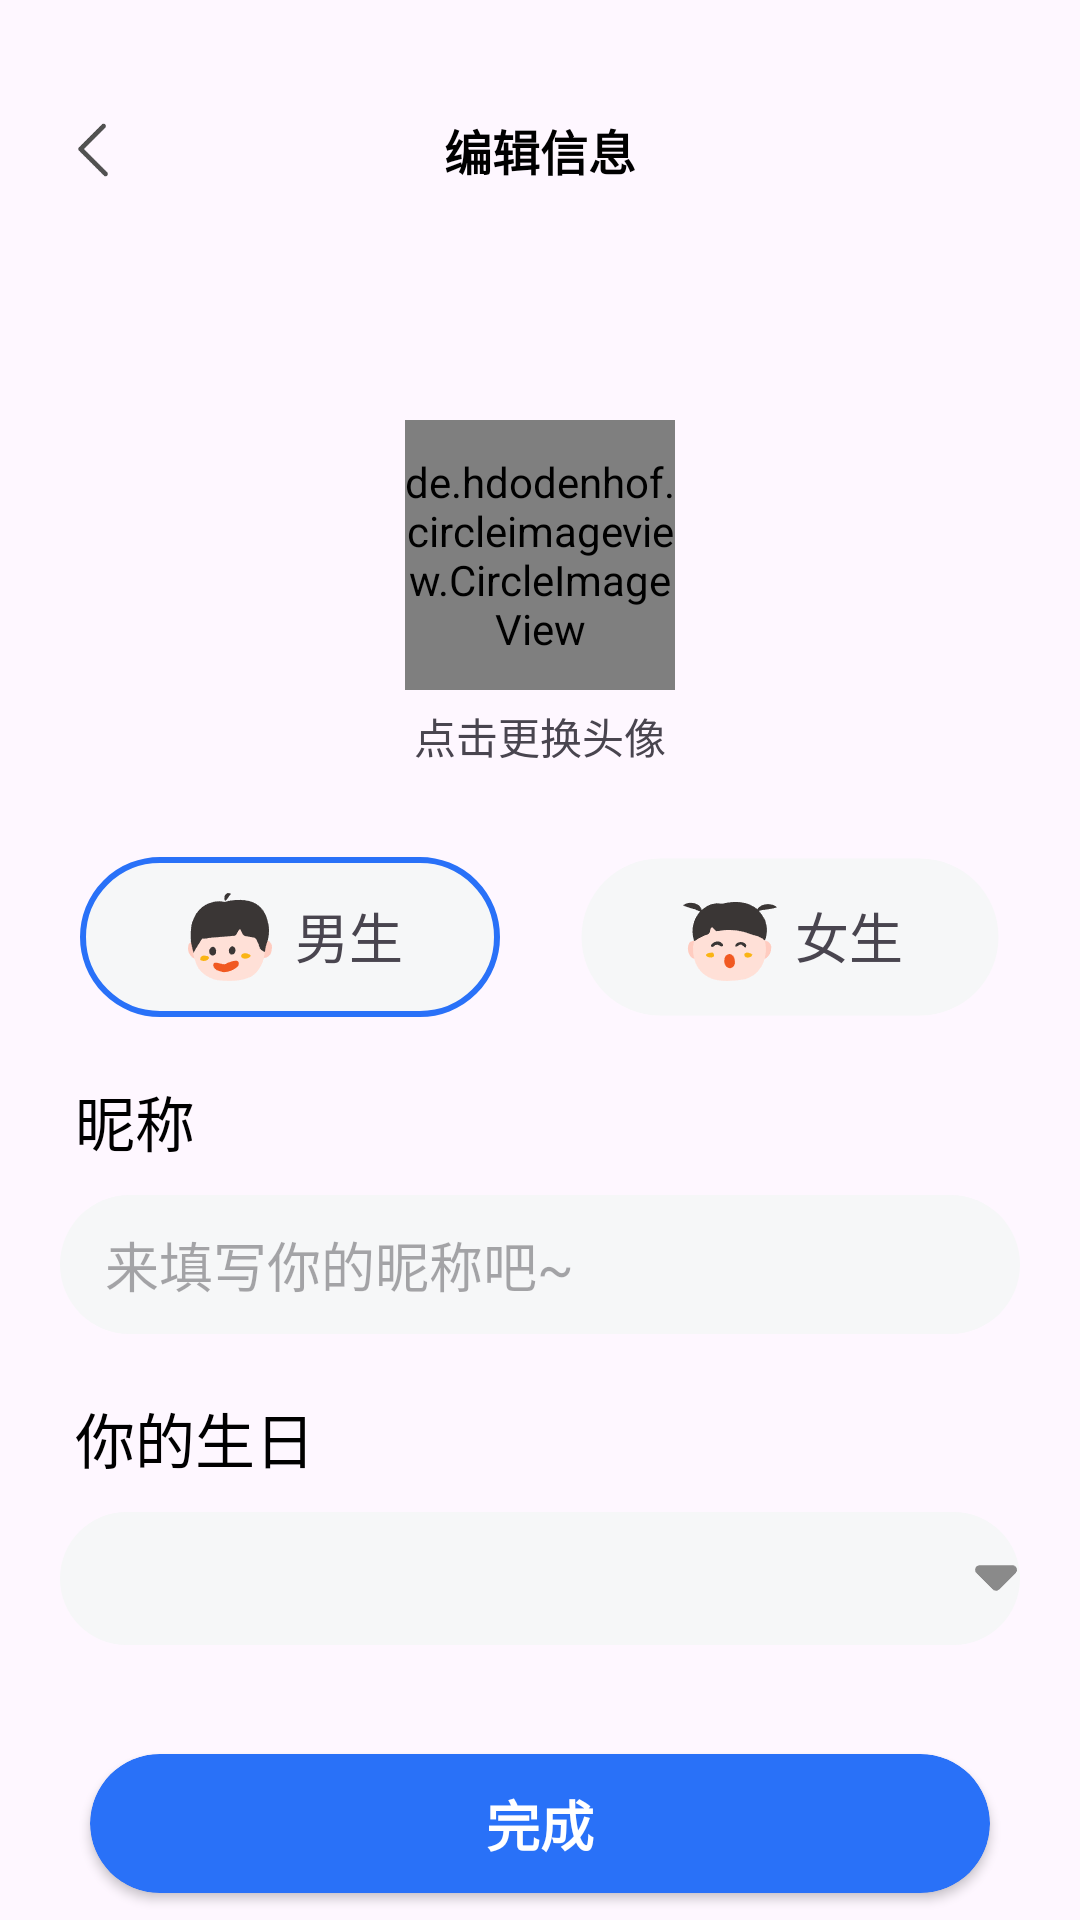

The Android layout XML behind this screen, and the referenced resources:
<!-- AndroidManifest.xml: application theme Theme.EnglishGPTApplication -->
<!-- res/layout/fragment_my.xml -->
<?xml version="1.0" encoding="utf-8"?>
<layout xmlns:android="http://schemas.android.com/apk/res/android">
    <androidx.constraintlayout.widget.ConstraintLayout
        xmlns:tools="http://schemas.android.com/tools"
        android:layout_width="match_parent"
        android:layout_height="match_parent"
        xmlns:app="http://schemas.android.com/apk/res-auto"
        tools:context=".ui.MyFragment">

        <com.google.android.material.appbar.MaterialToolbar
            android:id="@+id/toolbar"
            android:layout_width="match_parent"
            android:layout_height="100dp"
            app:layout_constraintBottom_toTopOf="@+id/head_photo"
            app:layout_constraintEnd_toEndOf="parent"
            app:layout_constraintTop_toTopOf="parent">

            <ImageView
                android:id="@+id/iv_back"
                android:layout_width="30dp"
                android:layout_height="20dp"
                android:src="@drawable/ic_back"
                android:layout_gravity="start"/>
            <TextView
                android:layout_width="wrap_content"
                android:layout_height="wrap_content"
                android:text="编辑信息"
                android:textSize="16sp"
                android:textStyle="bold"
                android:textColor="@color/black"
                android:layout_gravity="center_horizontal"/>
        </com.google.android.material.appbar.MaterialToolbar>

        <de.hdodenhof.circleimageview.CircleImageView
            android:id="@+id/head_photo"
            android:layout_width="90dp"
            android:layout_height="90dp"
            android:src="@drawable/ic_head_photo"
            app:layout_constraintTop_toBottomOf="@id/toolbar"
            app:layout_constraintStart_toStartOf="parent"
            app:layout_constraintEnd_toEndOf="parent"
            android:layout_marginTop="40dp"/>

        <TextView
            android:id="@+id/tip_head_photo"
            android:layout_width="wrap_content"
            android:layout_height="wrap_content"
            android:text="点击更换头像"
            android:layout_marginTop="5dp"
            app:layout_constraintTop_toBottomOf="@id/head_photo"
            app:layout_constraintStart_toStartOf="parent"
            app:layout_constraintEnd_toEndOf="parent"/>


        <androidx.constraintlayout.widget.ConstraintLayout
                android:id="@+id/boy"
                android:layout_width="140dp"
                android:layout_height="wrap_content"
                app:layout_constraintTop_toBottomOf="@id/tip_head_photo"
                app:layout_constraintStart_toStartOf="parent"
                app:layout_constraintEnd_toStartOf="@id/girl"
                android:layout_marginTop="30dp"
                android:background="@drawable/shape_gender_checked">
                <ImageView
                    android:id="@+id/ic_boy"
                    android:layout_width="wrap_content"
                    android:layout_height="wrap_content"
                    android:src="@drawable/ic_boy"
                    app:layout_constraintTop_toTopOf="parent"
                    app:layout_constraintStart_toStartOf="parent"
                    app:layout_constraintEnd_toEndOf="@+id/tv_boy"
                    app:layout_constraintHorizontal_bias="0.45"
                    android:paddingTop="10dp"
                    android:paddingBottom="10dp"/>
                <TextView
                    android:id="@+id/tv_boy"
                    android:layout_width="wrap_content"
                    android:layout_height="wrap_content"
                    android:text="男生"
                    android:textSize="18sp"
                    app:layout_constraintTop_toTopOf="parent"
                    app:layout_constraintStart_toEndOf="@id/ic_boy"
                    app:layout_constraintHorizontal_bias="0.13"
                    app:layout_constraintEnd_toEndOf="parent"
                    android:paddingTop="13dp"
                    android:paddingBottom="10dp"/>
            </androidx.constraintlayout.widget.ConstraintLayout>

        <androidx.constraintlayout.widget.ConstraintLayout
                android:id="@+id/girl"
                android:layout_width="140dp"
                android:layout_height="wrap_content"
                app:layout_constraintTop_toBottomOf="@id/tip_head_photo"
                app:layout_constraintStart_toEndOf="@id/boy"
                app:layout_constraintEnd_toEndOf="parent"
                android:layout_marginTop="30dp"
                android:background="@drawable/shape_gender_unchecked">
                <ImageView
                    android:id="@+id/ic_girl"
                    android:layout_width="wrap_content"
                    android:layout_height="wrap_content"
                    android:src="@drawable/ic_girl"
                    app:layout_constraintTop_toTopOf="parent"
                    app:layout_constraintStart_toStartOf="parent"
                    app:layout_constraintEnd_toEndOf="@+id/tv_girl"
                    app:layout_constraintHorizontal_bias="0.45"
                    android:paddingTop="10dp"
                    android:paddingBottom="10dp"/>
                <TextView
                    android:id="@+id/tv_girl"
                    android:layout_width="wrap_content"
                    android:layout_height="wrap_content"
                    android:text="女生"
                    android:textSize="18sp"
                    app:layout_constraintTop_toTopOf="parent"
                    app:layout_constraintStart_toEndOf="@id/ic_girl"
                    app:layout_constraintHorizontal_bias="0.13"
                    app:layout_constraintEnd_toEndOf="parent"
                    android:paddingTop="13dp"
                    android:paddingBottom="10dp"/>
            </androidx.constraintlayout.widget.ConstraintLayout>

        <TextView
            android:id="@+id/tv_name"
            android:layout_width="wrap_content"
            android:layout_height="wrap_content"
            android:text="昵称"
            android:textSize="20sp"
            android:textColor="@color/black"
            app:layout_constraintTop_toBottomOf="@id/boy"
            app:layout_constraintStart_toStartOf="parent"
            android:layout_marginStart="25dp"
            android:layout_marginTop="20dp"/>

        <EditText
            android:id="@+id/et_name"
            android:layout_width="match_parent"
            android:layout_height="wrap_content"
            android:hint="来填写你的昵称吧~"
            android:paddingTop="10dp"
            android:paddingBottom="10dp"
            android:paddingStart="15dp"
            android:layout_marginTop="10dp"
            android:layout_marginStart="20dp"
            android:layout_marginEnd="20dp"
            android:background="@drawable/shape_edit"
            app:layout_constraintTop_toBottomOf="@+id/tv_name"/>

        <TextView
            android:id="@+id/tv_birth"
            android:layout_width="wrap_content"
            android:layout_height="wrap_content"
            android:text="你的生日"
            android:textSize="20sp"
            android:textColor="@color/black"
            app:layout_constraintTop_toBottomOf="@id/et_name"
            app:layout_constraintStart_toStartOf="parent"
            android:layout_marginStart="25dp"
            android:layout_marginTop="20dp"/>

        <EditText
            android:id="@+id/et_birth"
            android:layout_width="match_parent"
            android:layout_height="wrap_content"
            android:paddingTop="10dp"
            android:paddingBottom="10dp"
            android:paddingStart="15dp"
            android:layout_marginTop="10dp"
            android:layout_marginStart="20dp"
            android:layout_marginEnd="20dp"
            android:background="@drawable/shape_edit"
            android:drawableEnd="@drawable/ic_select_birth"
            android:focusable="false"
            android:focusableInTouchMode="false"
            app:layout_constraintTop_toBottomOf="@+id/tv_birth"/>

        <androidx.cardview.widget.CardView
            android:id="@+id/btn_finish"
            android:layout_width="match_parent"
            android:layout_height="wrap_content"
            app:layout_constraintTop_toBottomOf="@+id/et_birth"
            app:layout_constraintStart_toStartOf="parent"
            app:layout_constraintEnd_toEndOf="parent"
            app:layout_constraintBottom_toBottomOf="parent"
            app:layout_constraintVertical_bias="0.8"
            android:layout_marginStart="30dp"
            android:layout_marginEnd="30dp"
            app:cardCornerRadius="60dp"
            android:elevation="4dp"
            app:cardBackgroundColor="@color/color_2971F8">

            <TextView
                android:layout_width="wrap_content"
                android:layout_height="wrap_content"
                android:text="完成"
                android:textSize="18sp"
                android:textStyle="bold"
                android:textColor="@color/white"
                android:paddingTop="10dp"
                android:paddingBottom="10dp"
                android:layout_gravity="center_horizontal"/>

        </androidx.cardview.widget.CardView>
    </androidx.constraintlayout.widget.ConstraintLayout>
</layout>
<!-- resources referenced by this layout -->
<resources>
  <color name="black">#FF000000</color>
  <color name="color_2971F8">#2971f8</color>
  <color name="white">#FFFFFFFF</color>
  <!-- drawable ic_back: png bitmap (drawable-xxhdpi, 786 bytes) -->
  <!-- drawable ic_boy: png bitmap (drawable-xxhdpi, 2754 bytes) -->
  <!-- drawable ic_girl: png bitmap (drawable-xxhdpi, 2654 bytes) -->
  <!-- drawable ic_head_photo: jpg bitmap (drawable-xxhdpi, 50858 bytes) -->
  <!-- drawable ic_select_birth: png bitmap (drawable-xxhdpi, 463 bytes) -->
  <!-- drawable shape_edit (drawable) -->
  <?xml version="1.0" encoding="utf-8"?>
  <shape xmlns:android="http://schemas.android.com/apk/res/android">
      <corners android:radius="60dp"/>
      <solid android:color="@color/color_F6F7F8"/>
  </shape>
  <!-- drawable shape_gender_checked (drawable) -->
  <?xml version="1.0" encoding="utf-8"?>
  <shape xmlns:android="http://schemas.android.com/apk/res/android">
      <corners android:radius="40dp"/>
      <solid android:color="@color/color_F6F7F8"/>
      <stroke android:width="2dp" android:color="@color/color_2971F8"/>
  </shape>
  <!-- drawable shape_gender_unchecked (drawable) -->
  <?xml version="1.0" encoding="utf-8"?>
  <shape xmlns:android="http://schemas.android.com/apk/res/android">
      <corners android:radius="40dp"/>
      <solid android:color="@color/color_F6F7F8"/>
      <stroke android:width="1dp" android:color="@color/color_00000000"/>
  </shape>
  <style name="Theme.EnglishGPTApplication" parent="Base.Theme.EnglishGPTApplication" />
  <color name="color_F6F7F8">#f6f7f8</color>
  <color name="color_00000000">#00000000</color>
  <style name="Base.Theme.EnglishGPTApplication" parent="Theme.Material3.DayNight.NoActionBar">
  
      </style>
</resources>
